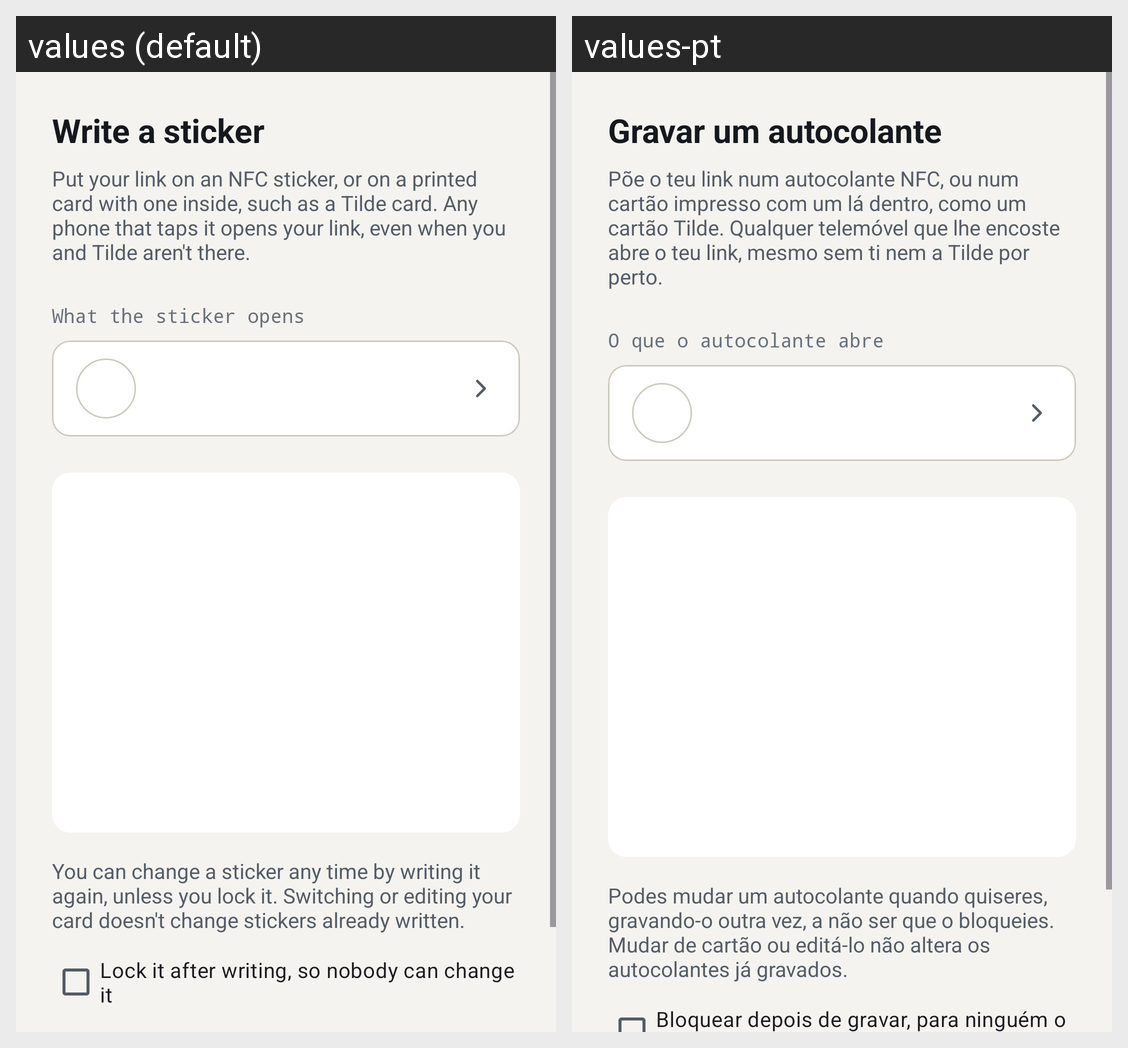

This grid shows one Android layout under two languages. Give, for every string resource on the screen, its name, the default text and each shown locale's text.
Android screen res/layout/activity_write.xml rendered under 2 locales, left to right: values (default), values-pt. Device: Nexus 5 (rendered at 1080×1920; each locale shown at half size, 540×960, under a caption strip naming it); theme Theme.Tilde.
Strings drawn on this screen, with the default value and each locale's value (text and hints the layout hard-codes, and strings that could not be matched under every locale, appear in the picture but are not listed):

write_title
  values: Write a sticker
  values-pt: Gravar um autocolante

write_body
  values: Put your link on an NFC sticker, or on a printed card with one inside, such as a Tilde card. Any phone that taps it opens your link, even when you and Tilde aren't there.
  values-pt: Põe o teu link num autocolante NFC, ou num cartão impresso com um lá dentro, como um cartão Tilde. Qualquer telemóvel que lhe encoste abre o teu link, mesmo sem ti nem a Tilde por perto.

write_what
  values: What the sticker opens
  values-pt: O que o autocolante abre

write_note
  values: You can change a sticker any time by writing it again, unless you lock it. Switching or editing your card doesn't change stickers already written.
  values-pt: Podes mudar um autocolante quando quiseres, gravando-o outra vez, a não ser que o bloqueies. Mudar de cartão ou editá-lo não altera os autocolantes já gravados.

write_lock
  values: Lock it after writing, so nobody can change it
  values-pt: Bloquear depois de gravar, para ninguém o poder alterar
